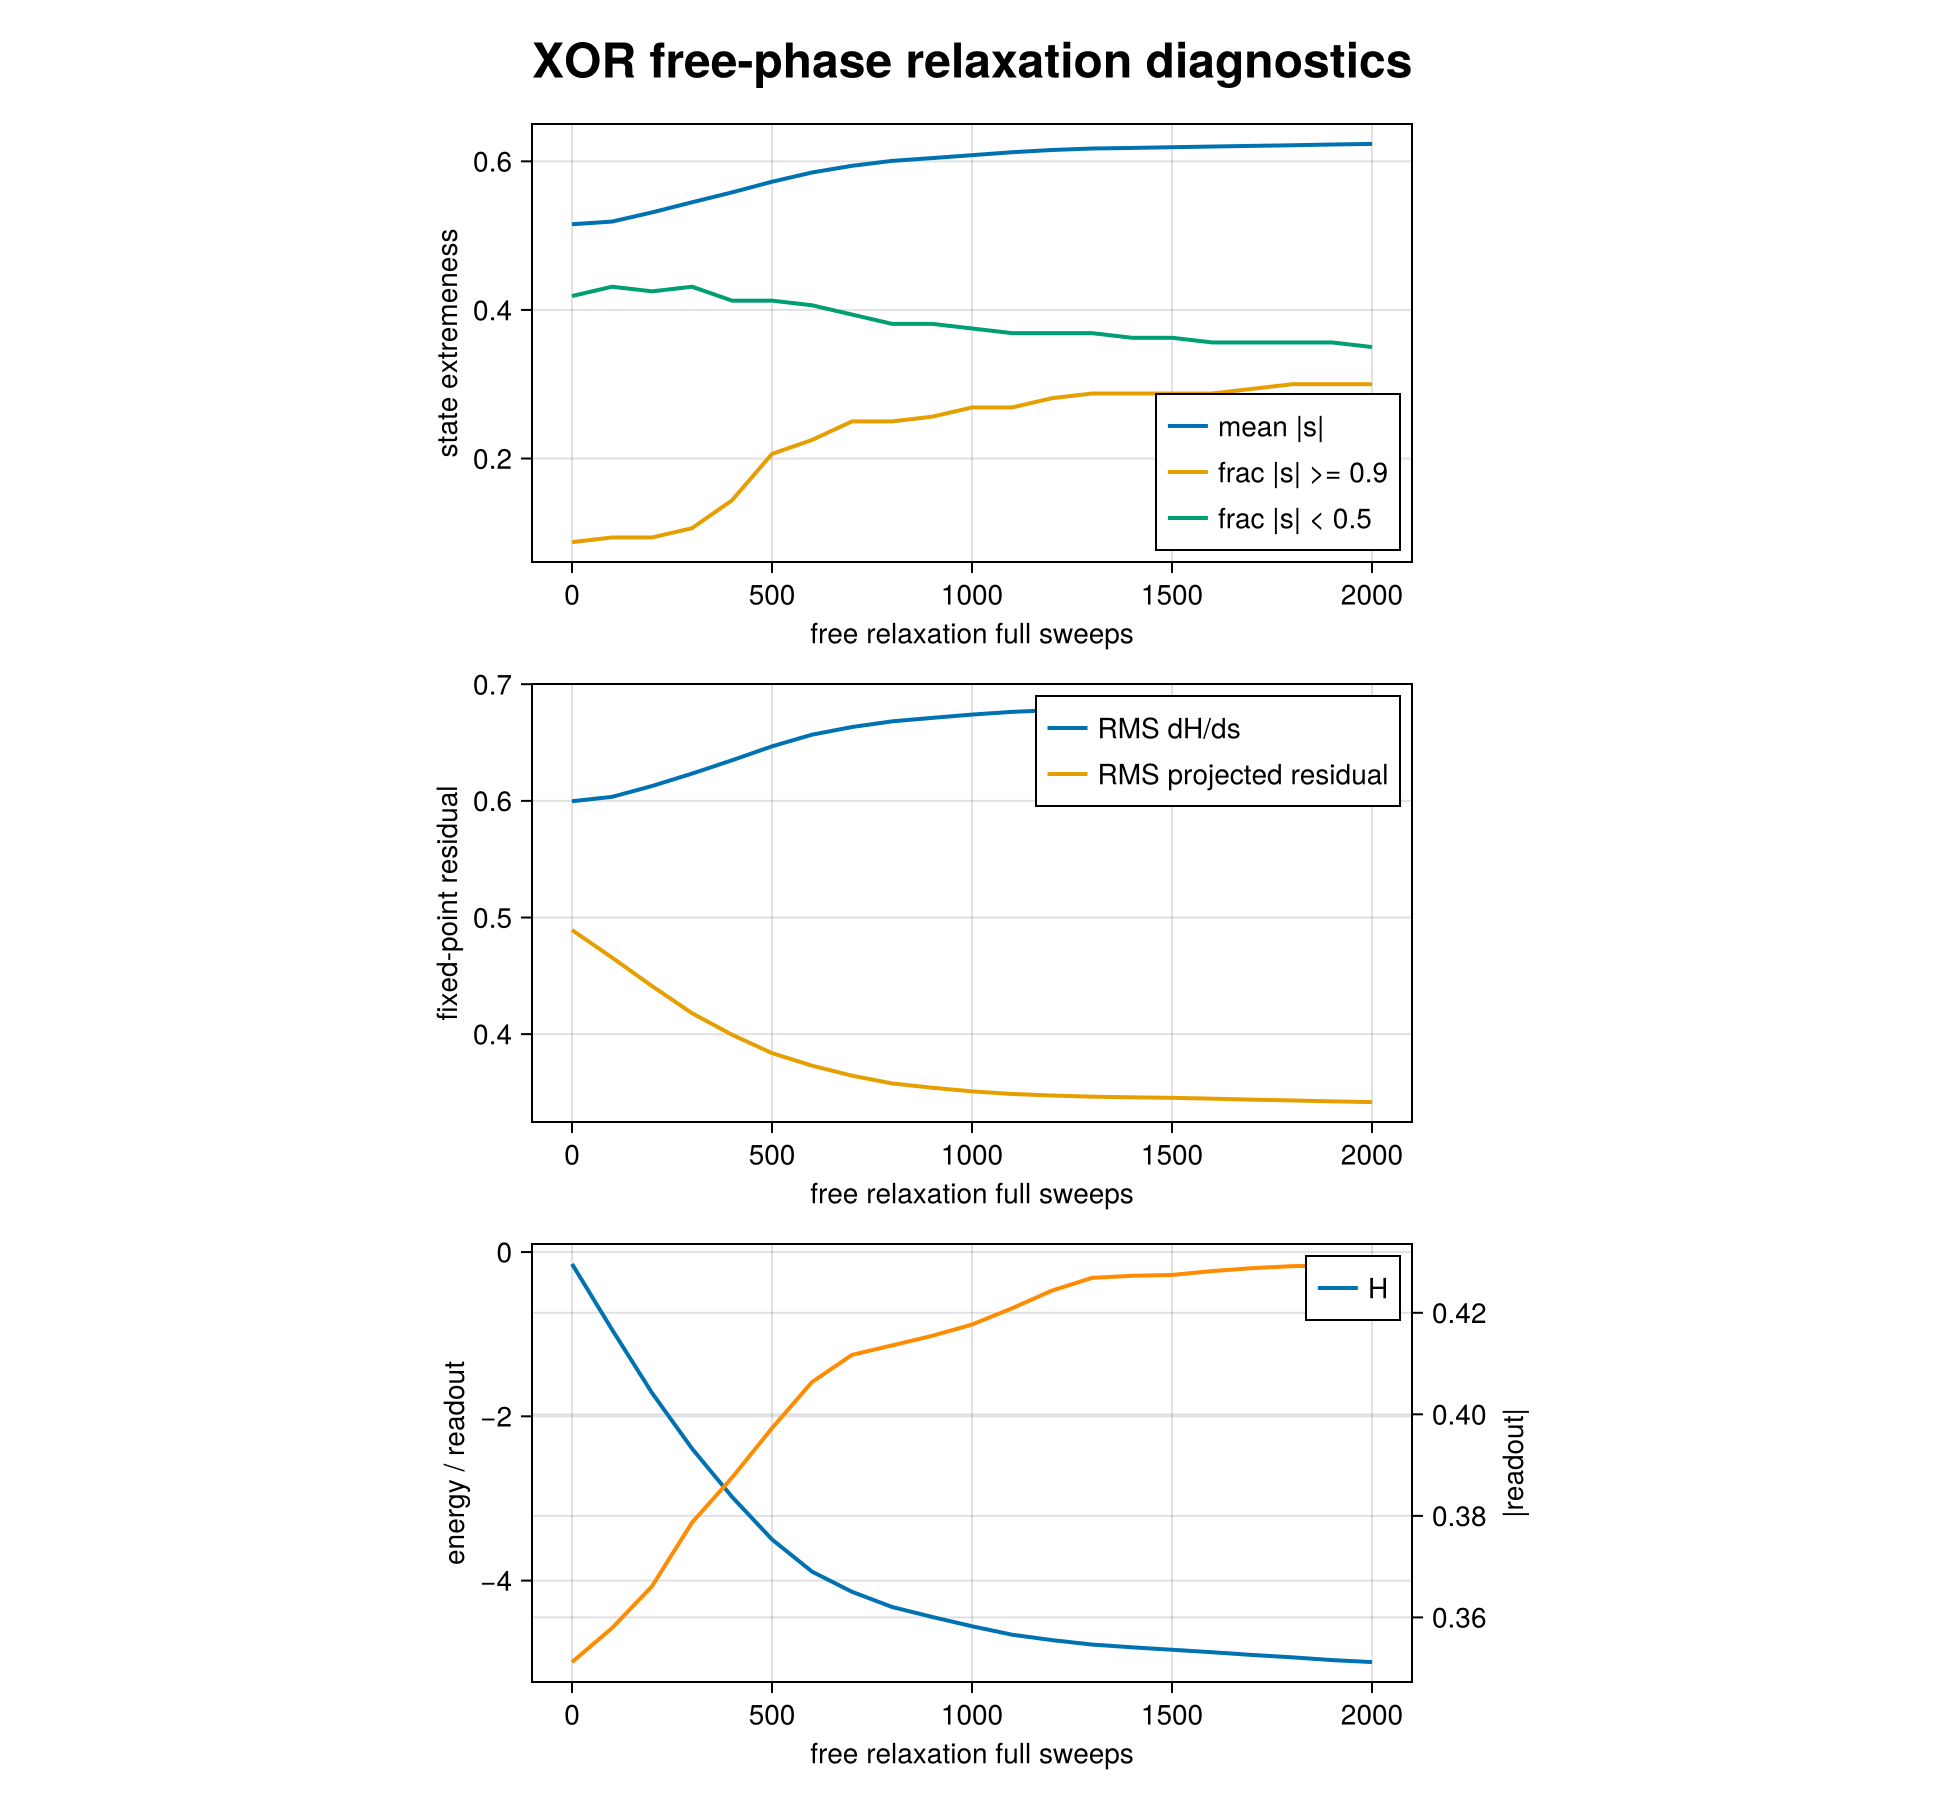

Data behind this chart, as committed beside it:
fullsweeps, meanabs, frac_09, frac_099, frac_mid, dH_rms, residual_rms, energy, readout_abs
0, 0.5154, 0.0875, 0.0125, 0.4188, 0.5997, 0.4892, -0.1441, 0.3512
100, 0.5189, 0.09375, 0.0125, 0.4313, 0.6034, 0.4657, -0.9427, 0.3579
200, 0.5313, 0.09375, 0.0375, 0.425, 0.6127, 0.4412, -1.715, 0.3661
300, 0.5449, 0.1062, 0.06875, 0.4313, 0.6234, 0.418, -2.392, 0.3787
400, 0.5583, 0.1437, 0.075, 0.4125, 0.6348, 0.3995, -2.98, 0.3875
500, 0.5726, 0.2062, 0.09375, 0.4125, 0.6467, 0.3837, -3.498, 0.3973
600, 0.5851, 0.225, 0.1375, 0.4062, 0.6567, 0.373, -3.89, 0.4064
700, 0.594, 0.25, 0.1625, 0.3937, 0.6633, 0.3644, -4.136, 0.4117
800, 0.6006, 0.25, 0.1812, 0.3812, 0.6682, 0.3578, -4.321, 0.4136
900, 0.6044, 0.2562, 0.1812, 0.3812, 0.6711, 0.3541, -4.442, 0.4155
1000, 0.6083, 0.2687, 0.1938, 0.375, 0.674, 0.3509, -4.555, 0.4177
1100, 0.6123, 0.2687, 0.2, 0.3688, 0.6763, 0.3487, -4.658, 0.4209
1200, 0.6153, 0.2812, 0.2062, 0.3688, 0.6777, 0.3474, -4.724, 0.4244
1300, 0.6173, 0.2875, 0.2188, 0.3688, 0.6787, 0.3464, -4.778, 0.4269
1400, 0.6181, 0.2875, 0.2313, 0.3625, 0.6794, 0.3458, -4.812, 0.4273
1500, 0.619, 0.2875, 0.2313, 0.3625, 0.6799, 0.3454, -4.842, 0.4275
1600, 0.62, 0.2875, 0.2313, 0.3563, 0.6805, 0.3447, -4.872, 0.4282
1700, 0.6208, 0.2938, 0.2375, 0.3563, 0.6811, 0.3439, -4.905, 0.4288
1800, 0.6216, 0.3, 0.2375, 0.3563, 0.6817, 0.3432, -4.933, 0.4292
1900, 0.6227, 0.3, 0.2437, 0.3563, 0.6825, 0.3424, -4.967, 0.4293
2000, 0.6235, 0.3, 0.25, 0.35, 0.6831, 0.3418, -4.992, 0.4296
